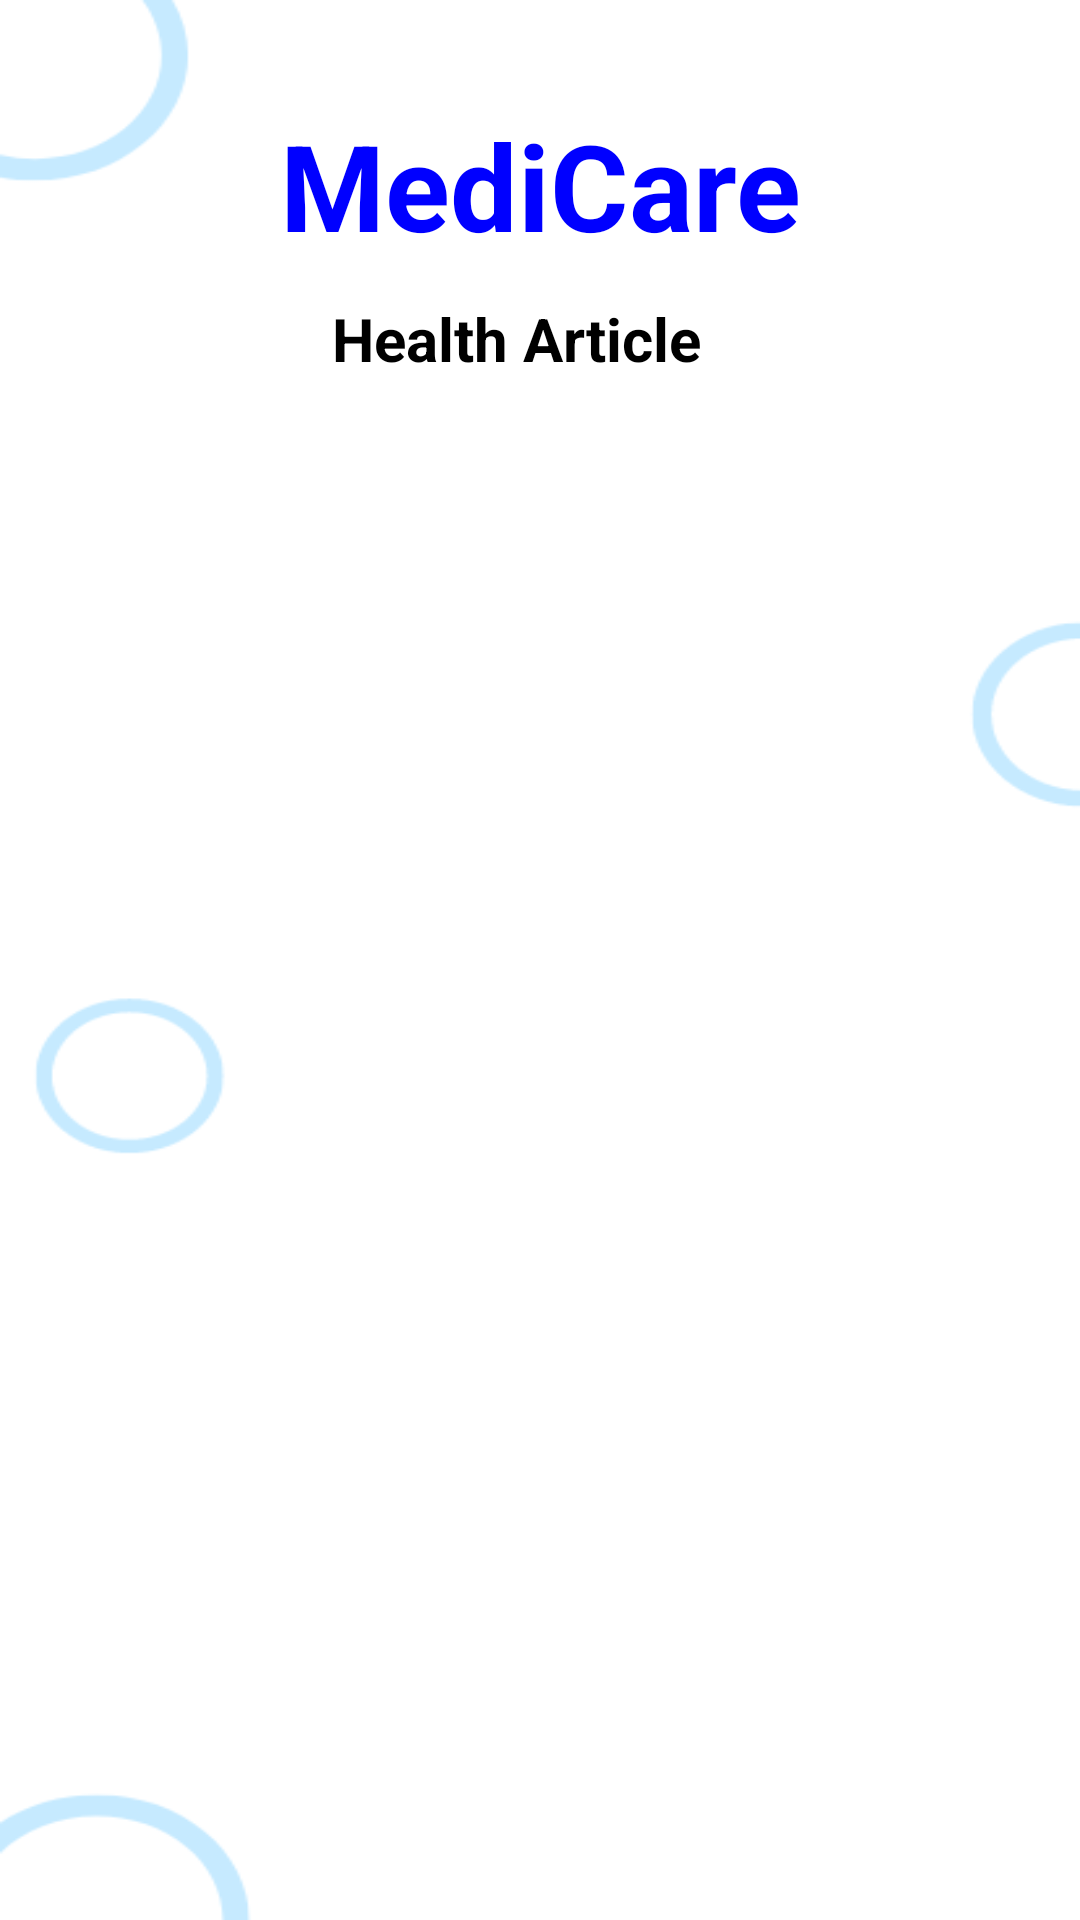

Reconstruct the res/layout file that produces this screen, plus the resources it refers to.
<!-- AndroidManifest.xml: application theme Theme.Hospital -->
<!-- res/layout/activity_health_article.xml -->
<?xml version="1.0" encoding="utf-8"?>
<androidx.constraintlayout.widget.ConstraintLayout xmlns:android="http://schemas.android.com/apk/res/android"
    xmlns:app="http://schemas.android.com/apk/res-auto"
    xmlns:tools="http://schemas.android.com/tools"
    android:layout_width="match_parent"
    android:layout_height="match_parent"
    android:background="@drawable/mainlayout"
    tools:context=".HealthArticleActivity">

    <TextView
        android:id="@+id/textViewDDName"
        android:layout_width="wrap_content"
        android:layout_height="wrap_content"
        android:layout_marginTop="35sp"
        android:text="MediCare"
        android:textColor="@color/blue"
        android:textSize="40sp"
        android:textStyle="bold"
        app:layout_constraintEnd_toEndOf="parent"
        app:layout_constraintStart_toStartOf="parent"
        app:layout_constraintTop_toBottomOf="parent"
        app:layout_constraintTop_toTopOf="parent"
        app:layout_constraintVertical_bias="0.045" />

    <TextView
        android:id="@+id/textViewHATitle"
        android:layout_width="wrap_content"
        android:layout_height="wrap_content"
        android:text="Health Article"
        android:textColor="@color/black"
        android:textSize="20dp"
        android:textStyle="bold"
        app:layout_constraintBottom_toBottomOf="parent"
        app:layout_constraintEnd_toEndOf="parent"
        app:layout_constraintHorizontal_bias="0.468"
        app:layout_constraintStart_toStartOf="parent"
        app:layout_constraintTop_toBottomOf="@+id/textViewDDName"
        app:layout_constraintVertical_bias="0.021" />

    <ListView
        android:id="@+id/listViewHA"
        android:layout_width="346dp"
        android:layout_height="515dp"
        android:layout_margin="10dp"
        android:layout_marginStart="16dp"
        android:layout_marginTop="16dp"
        android:layout_marginEnd="16dp"
        app:layout_constraintBottom_toBottomOf="parent"
        app:layout_constraintEnd_toEndOf="parent"
        app:layout_constraintHorizontal_bias="0.487"
        app:layout_constraintStart_toStartOf="parent"
        app:layout_constraintTop_toBottomOf="@+id/textViewHATitle"
        app:layout_constraintVertical_bias="0.268" />


</androidx.constraintlayout.widget.ConstraintLayout>
<!-- resources referenced by this layout -->
<resources>
  <color name="black">#FF000000</color>
  <color name="blue">#0000FF</color>
  <!-- drawable mainlayout: png bitmap (drawable, 9894 bytes) -->
</resources>
